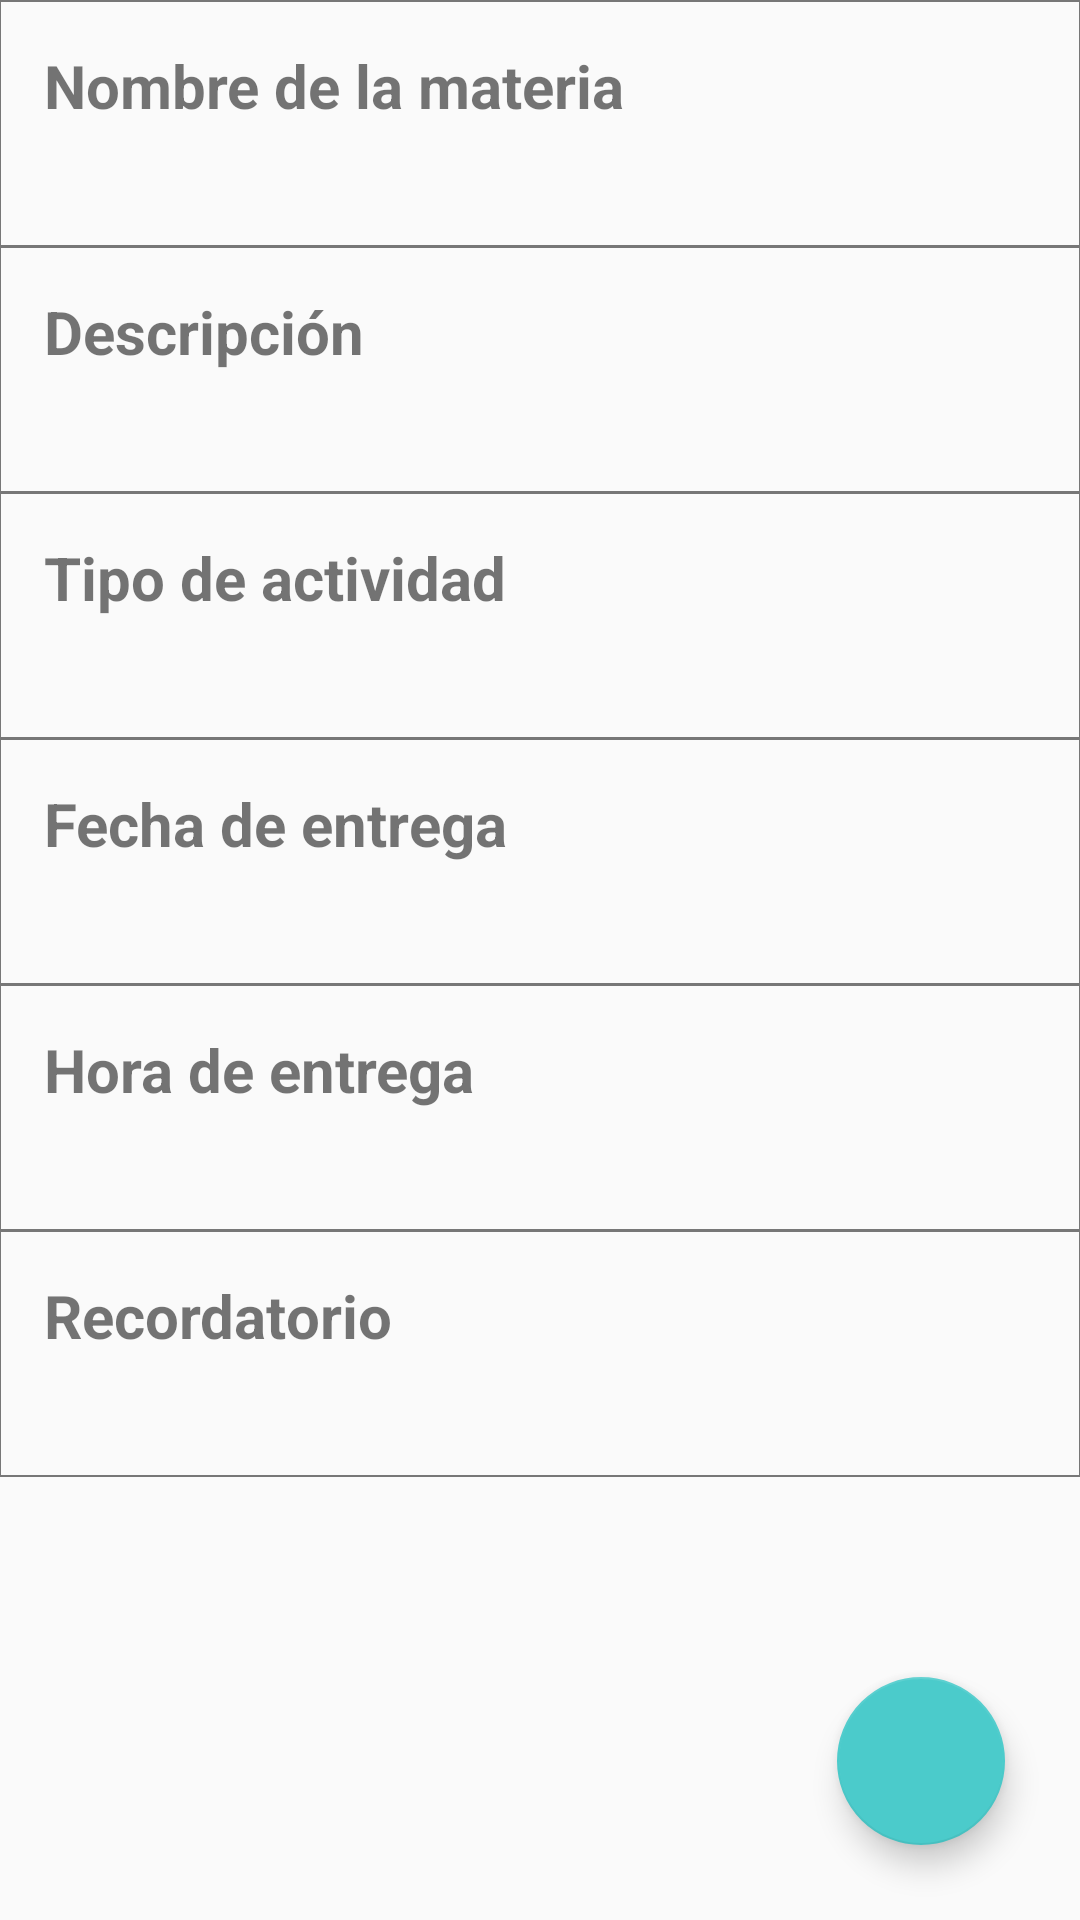

Layout XML and referenced resources for this Android screen:
<!-- AndroidManifest.xml: application theme Theme.Agendapp -->
<!-- res/layout/activity_mostrar_tarea.xml -->
<?xml version="1.0" encoding="utf-8"?>
<androidx.constraintlayout.widget.ConstraintLayout xmlns:android="http://schemas.android.com/apk/res/android"
    xmlns:app="http://schemas.android.com/apk/res-auto"
    xmlns:tools="http://schemas.android.com/tools"
    android:layout_width="match_parent"
    android:layout_height="match_parent"
    tools:context=".MostrarTareaActivity">

    <ScrollView
        android:layout_width="match_parent"
        android:layout_height="match_parent"
        app:layout_constraintBottom_toBottomOf="parent"
        app:layout_constraintEnd_toEndOf="parent"
        app:layout_constraintStart_toStartOf="parent"
        app:layout_constraintTop_toTopOf="parent">

        <LinearLayout
            android:layout_width="match_parent"
            android:layout_height="wrap_content"
            android:orientation="vertical">

            <LinearLayout
                android:layout_width="match_parent"
                android:layout_height="wrap_content"
                android:layout_marginStart="-0.5dp"
                android:layout_marginEnd="-0.5dp"
                android:layout_marginBottom="-0.5dp"
                android:background="@drawable/item_info"
                android:orientation="vertical"
                android:paddingTop="15dp"
                android:paddingBottom="15dp">

                <TextView
                    android:id="@+id/mostrartareaTextoTitulo"
                    android:layout_width="wrap_content"
                    android:layout_height="wrap_content"
                    android:layout_marginStart="15dp"
                    android:text="@string/mostrartareaTitulo"
                    android:textSize="20sp"
                    android:textStyle="bold" />

                <TextView
                    android:id="@+id/mostrartareaTextoTituloR"
                    android:layout_width="wrap_content"
                    android:layout_height="wrap_content"
                    android:layout_marginStart="15dp"
                    android:layout_marginTop="5dp"
                    android:layout_marginEnd="15dp"
                    android:text="@string/defectoVacio"
                    android:textSize="15sp" />
            </LinearLayout>

            <LinearLayout
                android:layout_width="match_parent"
                android:layout_height="wrap_content"
                android:layout_marginStart="-0.5dp"
                android:layout_marginEnd="-0.5dp"
                android:layout_marginBottom="-0.5dp"
                android:background="@drawable/item_info"
                android:orientation="vertical"
                android:paddingTop="15dp"
                android:paddingBottom="15dp">

                <TextView
                    android:id="@+id/mostrartareaTextoDescripcion"
                    android:layout_width="wrap_content"
                    android:layout_height="wrap_content"
                    android:layout_marginStart="15dp"
                    android:text="@string/mostrartareaDescripcion"
                    android:textSize="20sp"
                    android:textStyle="bold" />

                <TextView
                    android:id="@+id/mostrartareaTextoDescripcionR"
                    android:layout_width="wrap_content"
                    android:layout_height="wrap_content"
                    android:layout_marginStart="15dp"
                    android:layout_marginTop="5dp"
                    android:layout_marginEnd="15dp"
                    android:text="@string/defectoVacio"
                    android:textSize="15sp" />

            </LinearLayout>

            <LinearLayout
                android:layout_width="match_parent"
                android:layout_height="wrap_content"
                android:layout_marginStart="-0.5dp"
                android:layout_marginEnd="-0.5dp"
                android:layout_marginBottom="-0.5dp"
                android:background="@drawable/item_info"
                android:orientation="vertical"
                android:paddingTop="15dp"
                android:paddingBottom="15dp">

                <TextView
                    android:id="@+id/mostrartareaTextoTipo"
                    android:layout_width="wrap_content"
                    android:layout_height="wrap_content"
                    android:layout_marginStart="15dp"
                    android:text="@string/mostrartareaTipo"
                    android:textSize="20sp"
                    android:textStyle="bold" />

                <TextView
                    android:id="@+id/mostrartareaTextoTipoR"
                    android:layout_width="wrap_content"
                    android:layout_height="wrap_content"
                    android:layout_marginStart="15dp"
                    android:layout_marginTop="5dp"
                    android:layout_marginEnd="15dp"
                    android:text="@string/defectoVacio"
                    android:textSize="15sp" />
            </LinearLayout>

            <LinearLayout
                android:layout_width="match_parent"
                android:layout_height="wrap_content"
                android:layout_marginStart="-0.5dp"
                android:layout_marginEnd="-0.5dp"
                android:layout_marginBottom="-0.5dp"
                android:background="@drawable/item_info"
                android:orientation="vertical"
                android:paddingTop="15dp"
                android:paddingBottom="15dp">

                <TextView
                    android:id="@+id/mostrartareaTextoFechaDeFin"
                    android:layout_width="wrap_content"
                    android:layout_height="wrap_content"
                    android:layout_marginStart="15dp"
                    android:text="@string/mostrartareaFechaDeFin"
                    android:textSize="20sp"
                    android:textStyle="bold" />

                <TextView
                    android:id="@+id/mostrartareaTextoFechaDeFinR"
                    android:layout_width="wrap_content"
                    android:layout_height="wrap_content"
                    android:layout_marginStart="15dp"
                    android:layout_marginTop="5dp"
                    android:layout_marginEnd="15dp"
                    android:text="@string/defectoVacio"
                    android:textSize="15sp" />
            </LinearLayout>

            <LinearLayout
                android:layout_width="match_parent"
                android:layout_height="wrap_content"
                android:layout_marginStart="-0.5dp"
                android:layout_marginEnd="-0.5dp"
                android:layout_marginBottom="-0.5dp"
                android:background="@drawable/item_info"
                android:orientation="vertical"
                android:paddingTop="15dp"
                android:paddingBottom="15dp">

                <TextView
                    android:id="@+id/mostrartareaTextoHoraDeFin"
                    android:layout_width="wrap_content"
                    android:layout_height="wrap_content"
                    android:layout_marginStart="15dp"
                    android:text="@string/mostrartareaHoraDeFin"
                    android:textSize="20sp"
                    android:textStyle="bold" />

                <TextView
                    android:id="@+id/mostrartareaTextoHoraDeFinR"
                    android:layout_width="wrap_content"
                    android:layout_height="wrap_content"
                    android:layout_marginStart="15dp"
                    android:layout_marginTop="5dp"
                    android:layout_marginEnd="15dp"
                    android:text="@string/defectoVacio"
                    android:textSize="15sp" />
            </LinearLayout>

            <LinearLayout
                android:layout_width="match_parent"
                android:layout_height="wrap_content"
                android:layout_marginStart="-0.5dp"
                android:layout_marginEnd="-0.5dp"
                android:layout_marginBottom="-0.5dp"
                android:background="@drawable/item_info"
                android:orientation="vertical"
                android:paddingTop="15dp"
                android:paddingBottom="15dp">

                <TextView
                    android:id="@+id/mostrartareaTextoRecordatorio"
                    android:layout_width="wrap_content"
                    android:layout_height="wrap_content"
                    android:layout_marginStart="15dp"
                    android:text="@string/mostrartareaRecordatorio"
                    android:textSize="20sp"
                    android:textStyle="bold" />

                <TextView
                    android:id="@+id/mostrartareaTextoRecordatorioR"
                    android:layout_width="wrap_content"
                    android:layout_height="wrap_content"
                    android:layout_marginStart="15dp"
                    android:layout_marginTop="5dp"
                    android:layout_marginEnd="15dp"
                    android:text="@string/defectoVacio"
                    android:textSize="15sp" />
            </LinearLayout>

            <androidx.constraintlayout.utils.widget.MockView
                android:id="@+id/mockView4"
                android:layout_width="match_parent"
                android:layout_height="100dp"
                android:visibility="invisible" />

        </LinearLayout>
    </ScrollView>

    <com.google.android.material.floatingactionbutton.FloatingActionButton
        android:id="@+id/floatingActionButton"
        android:layout_width="wrap_content"
        android:layout_height="wrap_content"
        android:layout_marginEnd="25dp"
        android:layout_marginBottom="25dp"
        android:backgroundTint="@color/colorSecundario"
        android:clickable="true"
        android:contentDescription="@string/botonAgregar"
        android:elevation="25dp"
        android:focusable="true"
        android:onClick="editar"
        android:tint="@color/colorTextoClaro"
        app:backgroundTint="@color/colorSecundario"
        app:fabSize="normal"
        app:layout_constraintBottom_toBottomOf="parent"
        app:layout_constraintEnd_toEndOf="parent"
        app:rippleColor="@color/colorSecundarioClaro"
        app:srcCompat="@drawable/icono_editar" />

</androidx.constraintlayout.widget.ConstraintLayout>
<!-- resources referenced by this layout -->
<resources>
  <color name="colorSecundario">#4bcbcb</color>
  <color name="colorSecundarioClaro">#84fffe</color>
  <color name="colorTextoClaro">#ffffff</color>
  <!-- drawable item_info (drawable) -->
  <?xml version="1.0" encoding="utf-8"?>
  <shape xmlns:android="http://schemas.android.com/apk/res/android">
      <stroke android:color="#777777" android:width="0.5dp"></stroke>
  </shape>
  <string name="botonAgregar">Agregar</string>
  <string name="defectoVacio">""</string>
  <string name="mostrartareaDescripcion">Descripción</string>
  <string name="mostrartareaFechaDeFin">Fecha de entrega</string>
  <string name="mostrartareaHoraDeFin">Hora de entrega</string>
  <string name="mostrartareaRecordatorio">Recordatorio</string>
  <string name="mostrartareaTipo">Tipo de actividad</string>
  <string name="mostrartareaTitulo">Nombre de la materia</string>
  <style name="Theme.Agendapp" parent="Theme.AppCompat.DayNight">
          <item name="colorPrimary">@color/colorPrimario</item>
          <item name="android:statusBarColor" tools:targetApi="l">@color/colorPrimario</item>
          <item name="actionBarStyle">@style/ActionBarStyle</item>
      </style>
  <color name="colorPrimario">#880e4f</color>
  <style name="ActionBarStyle" parent="Widget.AppCompat.ActionBar">
          <item name="background">@color/colorPrimario</item>
          <item name="elevation">0dp</item>
          <item name="titleTextStyle">@style/ActionBarTitleTextStyle</item>
      </style>
  <style name="ActionBarTitleTextStyle" parent="TextAppearance.AppCompat.Widget.ActionBar.Title">
          <item name="android:textColor">@color/colorTextoClaro</item>
      </style>
</resources>
